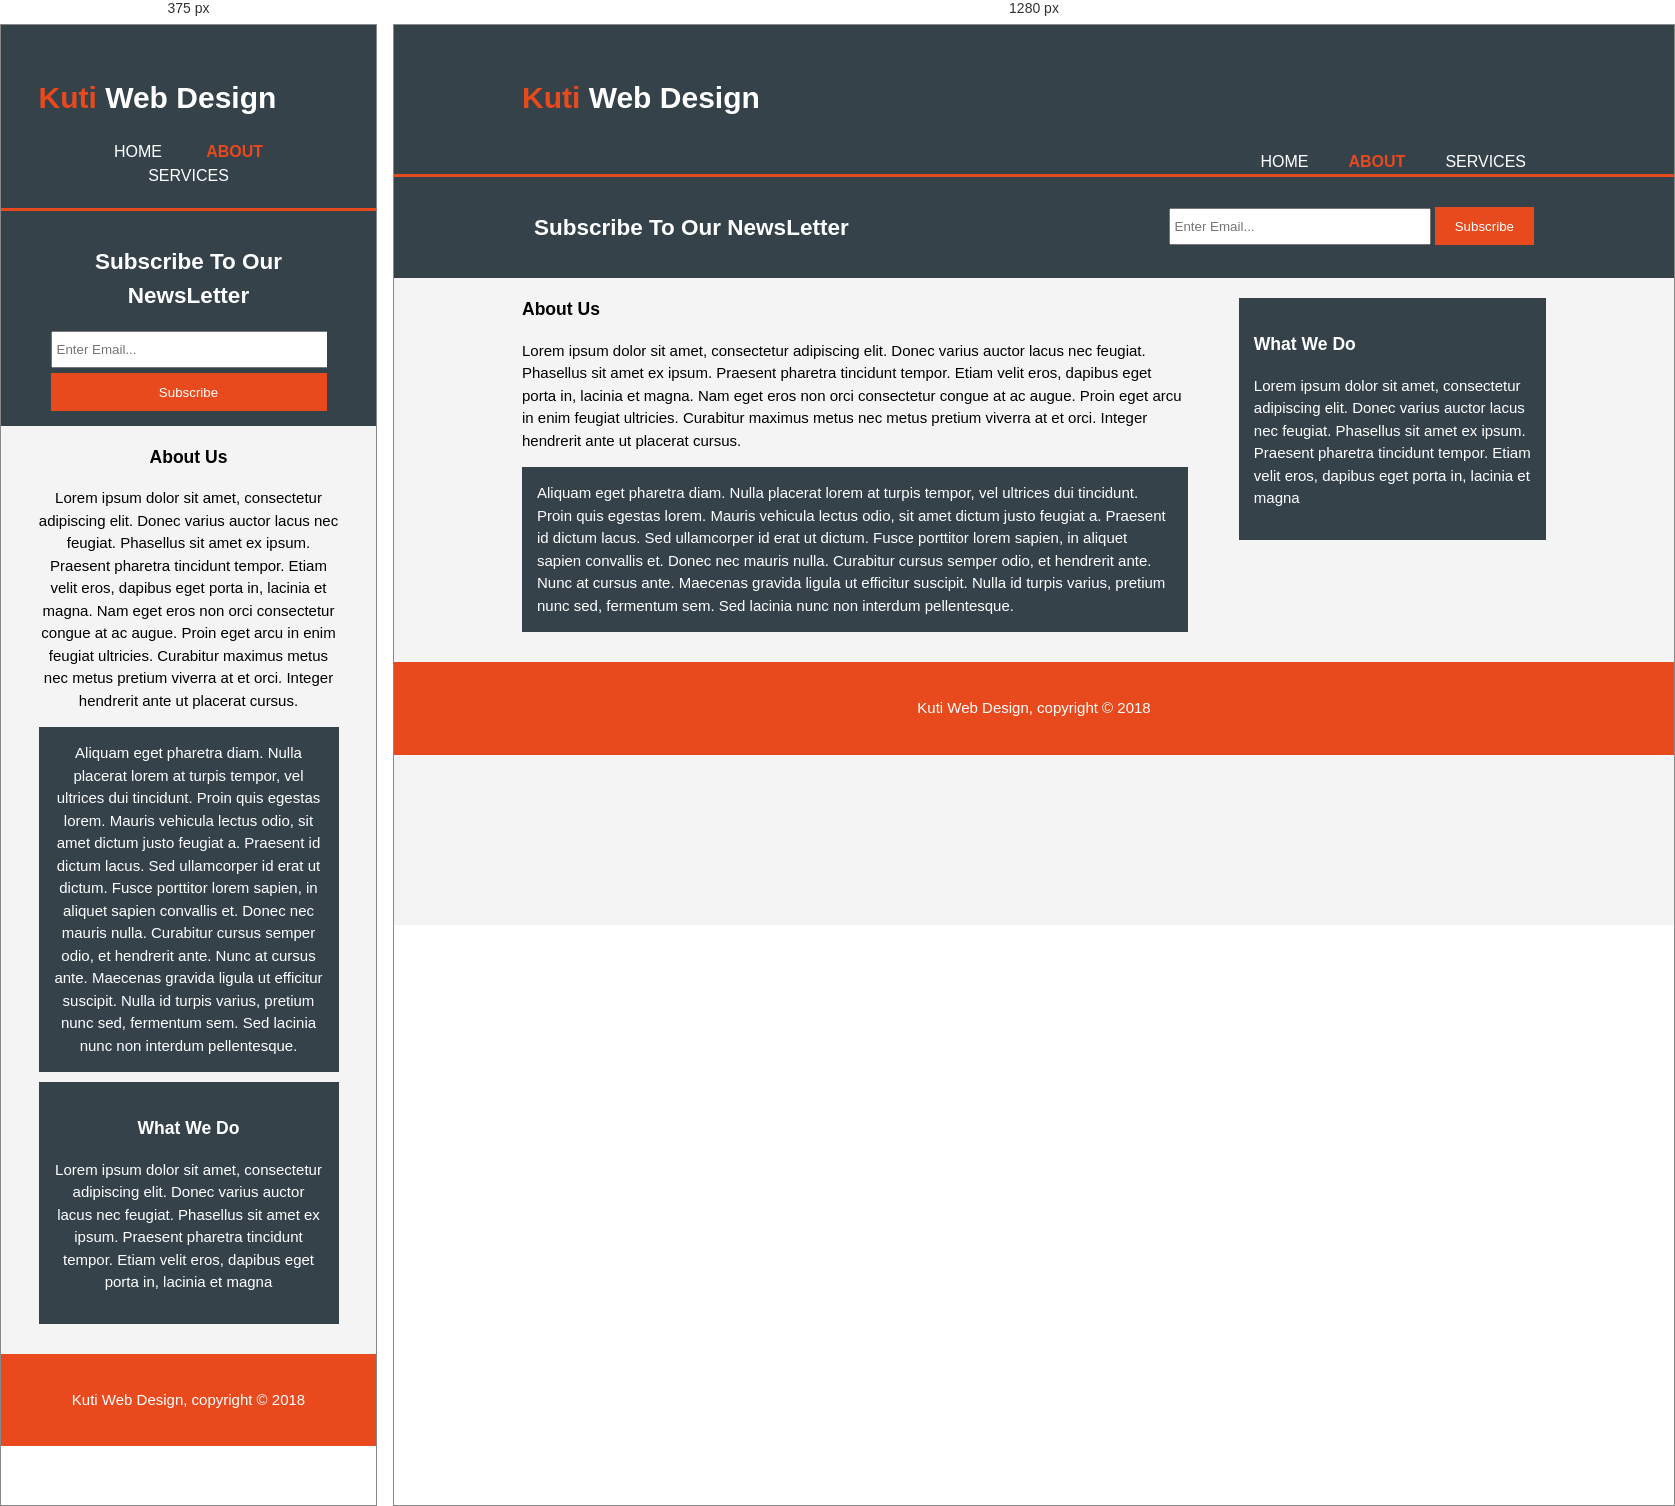
Rendered at 375 px and 1280 px, left to right.

<!-- file: about.html -->
<!DOCTYPE html>
<html>
<head>
    <meta charset="utf-8" />
    <meta http-equiv="X-UA-Compatible" content="IE=edge">
    <title>Web Design | About</title>
    <meta name="viewport" content="width=device-width, initial-scale=1">
    <link rel="stylesheet" type="text/css" media="screen" href="css/main.css" />
    
</head>
<body>
<header>
    <div class="container">
        <div id="brandig">
            <h1><span class="highlight">Kuti</span> Web Design</h1>
        </div>
        <nav>
            <ul>
                <li><a href="index.html">HOME</a></li>
                <li class="current"><a href="about.html">ABOUT</a></li>
                <li><a href="services.html">SERVICES</a></li>
            </ul>
        </nav>
    </div>
</header>

<section id="newsletter">
    <div class="container">
        <h1>Subscribe To Our NewsLetter</h1>
        <form>
                <input type="email" placeholder="Enter Email...">
                <button type="submit" class="button_1">Subscribe</button>
        </form>
    </div>

</section>
<section id="main">
      <div class="container">
        <article id="main-col">
          <h1 class="page-title">About Us</h1>
          <p>
            Lorem ipsum dolor sit amet, consectetur adipiscing elit. Donec varius auctor lacus nec feugiat. Phasellus sit amet ex ipsum. Praesent pharetra tincidunt tempor. Etiam velit eros, dapibus eget porta in, lacinia et magna. Nam eget eros non orci consectetur congue at ac augue. Proin eget arcu in enim feugiat ultricies. Curabitur maximus metus nec metus pretium viverra at et orci. Integer hendrerit ante ut placerat cursus.
          </p>
          <p class="dark">
Aliquam eget pharetra diam. Nulla placerat lorem at turpis tempor, vel ultrices dui tincidunt. Proin quis egestas lorem. Mauris vehicula lectus odio, sit amet dictum justo feugiat a. Praesent id dictum lacus. Sed ullamcorper id erat ut dictum. Fusce porttitor lorem sapien, in aliquet sapien convallis et. Donec nec mauris nulla. Curabitur cursus semper odio, et hendrerit ante. Nunc at cursus ante. Maecenas gravida ligula ut efficitur suscipit. Nulla id turpis varius, pretium nunc sed, fermentum sem. Sed lacinia nunc non interdum pellentesque.
          </p>
        </article>

        <aside id="sidebar">
          <div class="dark">
            <h3>What We Do</h3>
            <p>Lorem ipsum dolor sit amet, consectetur adipiscing elit. Donec varius auctor lacus nec feugiat. Phasellus sit amet ex ipsum. Praesent pharetra tincidunt tempor. Etiam velit eros, dapibus eget porta in, lacinia et magna</p>
          </div>
        </aside>
      </div>
    </section>
    

    <footer>
        <p>Kuti Web Design, copyright &copy; 2018</p>
    </footer>
    
</body>
</html>

/* @media block from css/main.css */
@media(max-width: 768px){
    header #branding,
    header nav,
    header nav li,
    #newsletter h1,
    #newsletter form,
    #boxes .box,
    article#main-col,
    aside#sidebar{
      float:none;
      text-align:center;
      width:100%;
    }
  
    header{
      padding-bottom:20px;
    }
  
    #showcase h1{
      margin-top:40px;
    }
  
    #newsletter button, .quote button{
      display:block;
      width:100%;
    }
  
    #newsletter form input[type="email"], .quote input, .quote textarea{
      width:100%;
      margin-bottom:5px;
    }
  }